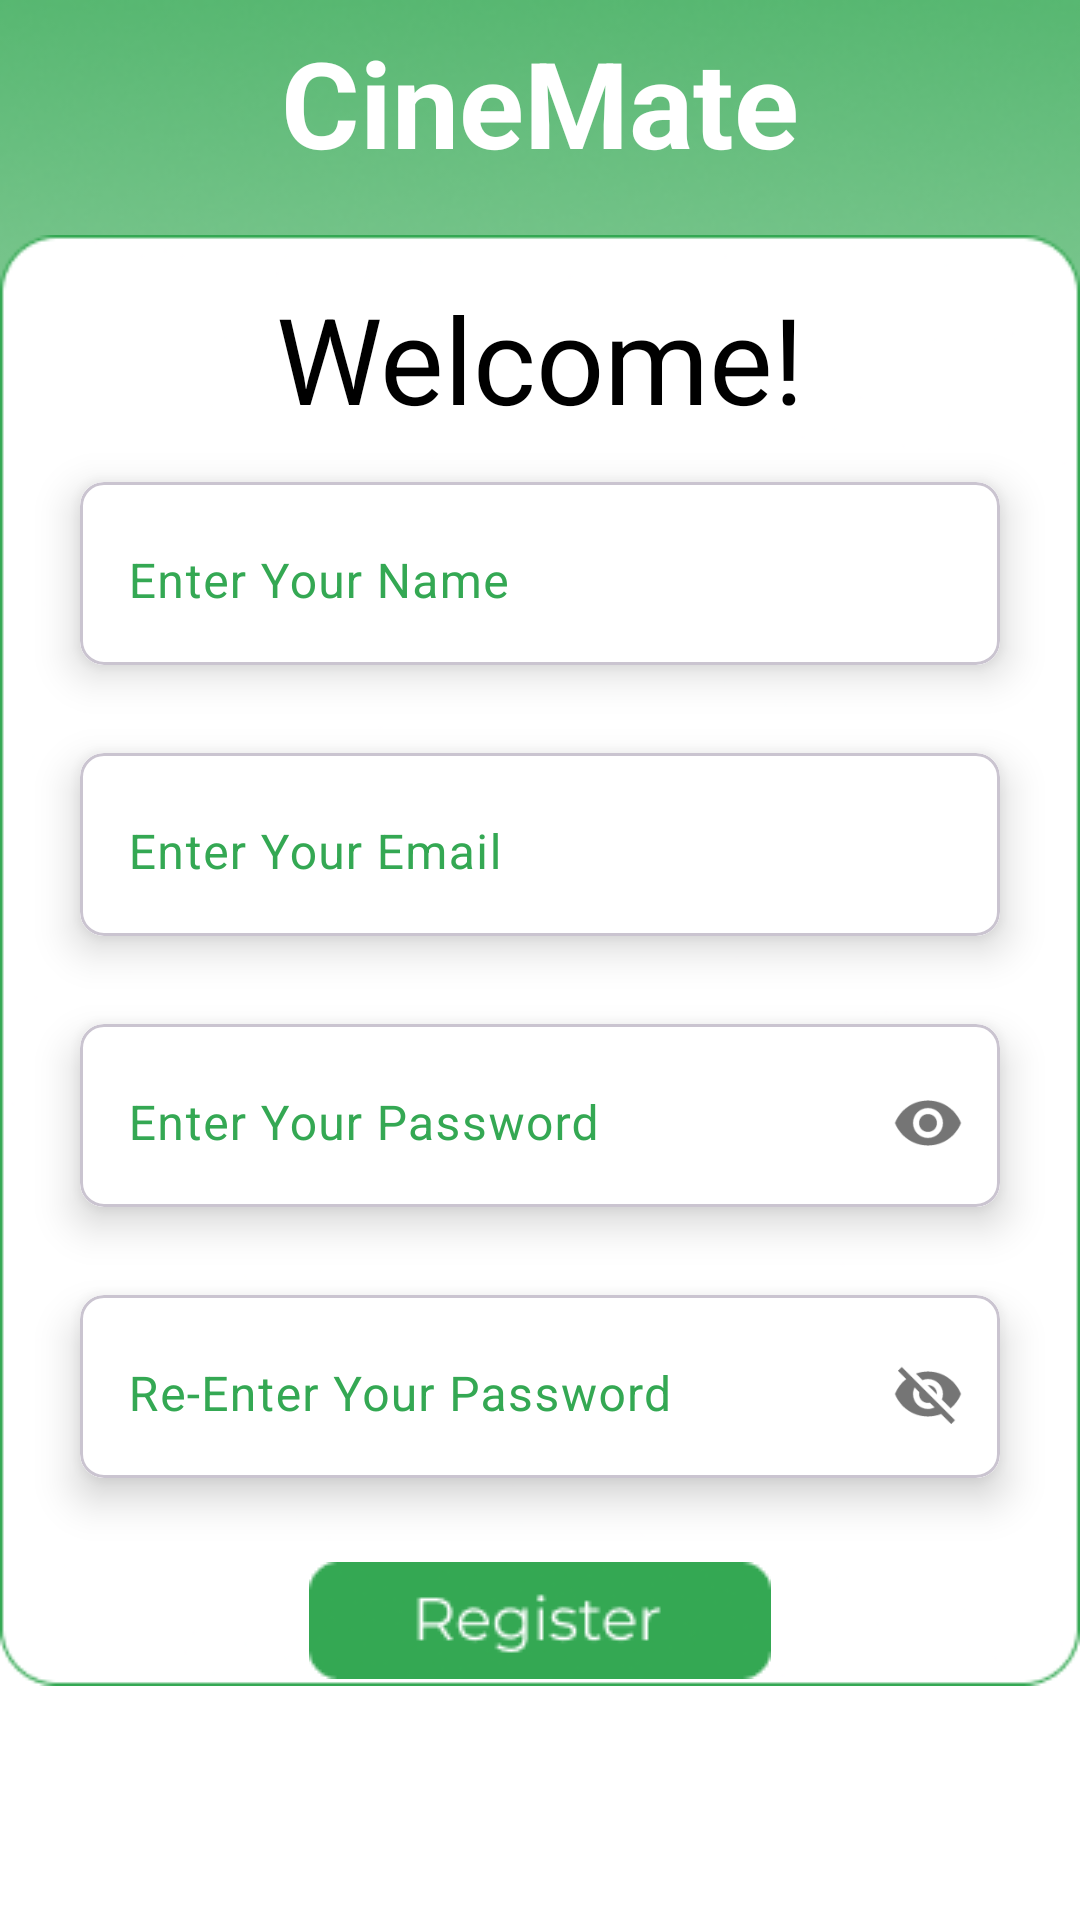

Write the Android layout XML for this screen, with the resource values it uses.
<!-- AndroidManifest.xml: application theme Theme.Content_Advisor -->
<!-- res/layout/activity_register_page.xml -->
<?xml version="1.0" encoding="utf-8"?>
<androidx.constraintlayout.widget.ConstraintLayout xmlns:android="http://schemas.android.com/apk/res/android"
    xmlns:app="http://schemas.android.com/apk/res-auto"
    xmlns:tools="http://schemas.android.com/tools"
    android:id="@+id/main"
    android:layout_width="match_parent"
    android:layout_height="match_parent"
    tools:context=".RegisterPageActivity">

    <ImageView
        android:id="@+id/background_image"
        android:layout_width="0dp"
        android:layout_height="0dp"
        android:src="@drawable/login_background"
        android:background="@color/white"
        android:scaleType="centerCrop"
        app:layout_constraintTop_toTopOf="parent"
        app:layout_constraintBottom_toBottomOf="parent"
        app:layout_constraintStart_toStartOf="parent"
        app:layout_constraintEnd_toEndOf="parent"/>


    <TextView
        android:id="@+id/header_text"
        android:layout_width="wrap_content"
        android:layout_height="wrap_content"
        android:text="CineMate"
        android:textStyle="bold"
        android:textColor="@color/white"
        android:textSize="40sp"
        app:layout_constraintTop_toTopOf="parent"
        app:layout_constraintStart_toStartOf="parent"
        app:layout_constraintEnd_toEndOf="parent"
        app:layout_constraintBottom_toTopOf="@id/register_rectangle"/>


    <ImageView
        android:id="@+id/register_rectangle"
        android:layout_width="wrap_content"
        android:layout_height="wrap_content"
        android:src="@drawable/login_rectangle"
        android:clickable="true"
        app:layout_constraintTop_toTopOf="parent"
        app:layout_constraintBottom_toBottomOf="parent"
        app:layout_constraintStart_toStartOf="parent"
        app:layout_constraintEnd_toEndOf="parent">

    </ImageView>
    <TextView
        android:id="@+id/register_text"
        android:layout_width="wrap_content"
        android:layout_height="wrap_content"
        android:text="Welcome!"
        android:textColor="@color/black"
        android:textSize="40sp"
        app:layout_constraintStart_toStartOf="@+id/register_rectangle"
        app:layout_constraintEnd_toEndOf="@+id/register_rectangle"
        app:layout_constraintTop_toTopOf="@+id/register_rectangle"
        android:layout_marginTop="25dp">
    </TextView>


    <com.google.android.material.card.MaterialCardView
        android:id="@+id/register_name_card"
        android:layout_width="0dp"
        android:layout_height="wrap_content"
        android:layout_marginHorizontal="16dp"
        app:cardCornerRadius="8dp"
        app:cardElevation="8dp"
        app:cardUseCompatPadding="true"
        app:layout_constraintTop_toBottomOf="@id/register_text"
        app:layout_constraintStart_toStartOf="@+id/register_rectangle"
        app:layout_constraintEnd_toEndOf="@+id/register_rectangle"
        app:layout_constraintBottom_toTopOf="@id/register_mail_card"
        app:layout_constraintHorizontal_bias="0.5">

        <com.google.android.material.textfield.TextInputLayout
            android:layout_width="match_parent"
            android:textColorHint="@color/main_green"
            android:layout_height="wrap_content"
            android:hint="Enter Your Name"
            android:background="@color/white"
            app:boxStrokeWidth="0dp"
            app:boxStrokeWidthFocused="0dp"
            app:hintEnabled="true">


            <com.google.android.material.textfield.TextInputEditText
                android:id="@+id/register_name_input"
                android:layout_width="match_parent"
                android:layout_height="wrap_content"
                android:inputType="textEmailAddress" />
        </com.google.android.material.textfield.TextInputLayout>

    </com.google.android.material.card.MaterialCardView>

    <com.google.android.material.card.MaterialCardView
        android:id="@+id/register_mail_card"
        android:layout_width="0dp"
        android:layout_height="wrap_content"
        android:layout_marginHorizontal="16dp"
        app:cardCornerRadius="8dp"
        app:cardElevation="8dp"
        app:cardUseCompatPadding="true"
        app:layout_constraintTop_toBottomOf="@id/register_name_card"
        app:layout_constraintStart_toStartOf="@+id/register_rectangle"
        app:layout_constraintEnd_toEndOf="@+id/register_rectangle"
        app:layout_constraintBottom_toTopOf="@id/register_pass_card"
        app:layout_constraintHorizontal_bias="0.5">

        <com.google.android.material.textfield.TextInputLayout
            android:layout_width="match_parent"
            android:textColorHint="@color/main_green"
            android:layout_height="wrap_content"
            android:hint="Enter Your Email"
            android:background="@color/white"
            app:boxStrokeWidth="0dp"
            app:boxStrokeWidthFocused="0dp"
            app:hintEnabled="true">


            <com.google.android.material.textfield.TextInputEditText
                android:id="@+id/register_mail_input"
                android:layout_width="match_parent"
                android:layout_height="wrap_content"
                android:inputType="textEmailAddress" />
        </com.google.android.material.textfield.TextInputLayout>

    </com.google.android.material.card.MaterialCardView>


    <com.google.android.material.card.MaterialCardView
        android:id="@+id/register_pass_card"
        android:layout_width="0dp"
        android:layout_height="wrap_content"
        android:layout_marginHorizontal="16dp"
        app:cardCornerRadius="8dp"
        app:cardElevation="8dp"
        app:cardUseCompatPadding="true"
        app:layout_constraintEnd_toEndOf="@id/register_rectangle"
        app:layout_constraintHorizontal_bias="0.5"
        app:layout_constraintStart_toStartOf="@id/register_rectangle"
        app:layout_constraintTop_toBottomOf="@id/register_mail_card">

        <com.google.android.material.textfield.TextInputLayout
            android:layout_width="match_parent"
            android:layout_height="wrap_content"
            android:background="@color/white"
            android:hint="Enter Your Password"
            android:textColorHint="@color/main_green"
            app:boxStrokeWidth="0dp"
            app:boxStrokeWidthFocused="0dp"
            app:hintEnabled="true"
            app:passwordToggleEnabled="true">

            <com.google.android.material.textfield.TextInputEditText
                android:id="@+id/register_pass_input"
                android:layout_width="match_parent"
                android:layout_height="wrap_content"
                android:inputType="textPassword" />
        </com.google.android.material.textfield.TextInputLayout>
    </com.google.android.material.card.MaterialCardView>

    <com.google.android.material.card.MaterialCardView
        android:id="@+id/register_repass_card"
        android:layout_width="0dp"
        android:layout_height="wrap_content"
        android:layout_marginHorizontal="16dp"
        app:cardCornerRadius="8dp"
        app:cardElevation="8dp"
        app:cardUseCompatPadding="true"
        app:layout_constraintEnd_toEndOf="@id/register_rectangle"
        app:layout_constraintHorizontal_bias="0.5"
        app:layout_constraintStart_toStartOf="@id/register_rectangle"
        app:layout_constraintTop_toBottomOf="@id/register_pass_card">

        <com.google.android.material.textfield.TextInputLayout
            android:layout_width="match_parent"
            android:layout_height="wrap_content"
            android:background="@color/white"
            android:hint="Re-Enter Your Password"
            android:textColorHint="@color/main_green"
            app:boxStrokeWidth="0dp"
            app:boxStrokeWidthFocused="0dp"
            app:hintEnabled="true"
            app:passwordToggleEnabled="true">

            <com.google.android.material.textfield.TextInputEditText
                android:id="@+id/register_repass_input"
                android:layout_width="match_parent"
                android:layout_height="wrap_content"
                android:inputType="textEmailAddress" />
        </com.google.android.material.textfield.TextInputLayout>
    </com.google.android.material.card.MaterialCardView>

    <ImageView
        android:id="@+id/register_button"
        android:layout_width="wrap_content"
        android:layout_height="wrap_content"
        android:src="@drawable/register_button"
        app:layout_constraintStart_toStartOf="@id/register_rectangle"
        app:layout_constraintEnd_toEndOf="@id/register_rectangle"
        app:layout_constraintTop_toBottomOf="@id/register_repass_card"
        app:layout_constraintBottom_toBottomOf="@id/register_rectangle"
        android:clickable="true"
        android:focusable="true">
    </ImageView>

</androidx.constraintlayout.widget.ConstraintLayout>
<!-- resources referenced by this layout -->
<resources>
  <color name="black">#FF000000</color>
  <color name="main_green">#34A853</color>
  <color name="white">#FFFFFFFF</color>
  <!-- drawable login_background: png bitmap (drawable, 100687 bytes) -->
  <!-- drawable login_rectangle: png bitmap (drawable, 4929 bytes) -->
  <!-- drawable register_button: png bitmap (drawable, 2679 bytes) -->
  <style name="Theme.Content_Advisor" parent="Base.Theme.Content_Advisor" />
  <style name="Base.Theme.Content_Advisor" parent="Theme.Material3.DayNight.NoActionBar">
          
          
      </style>
</resources>
